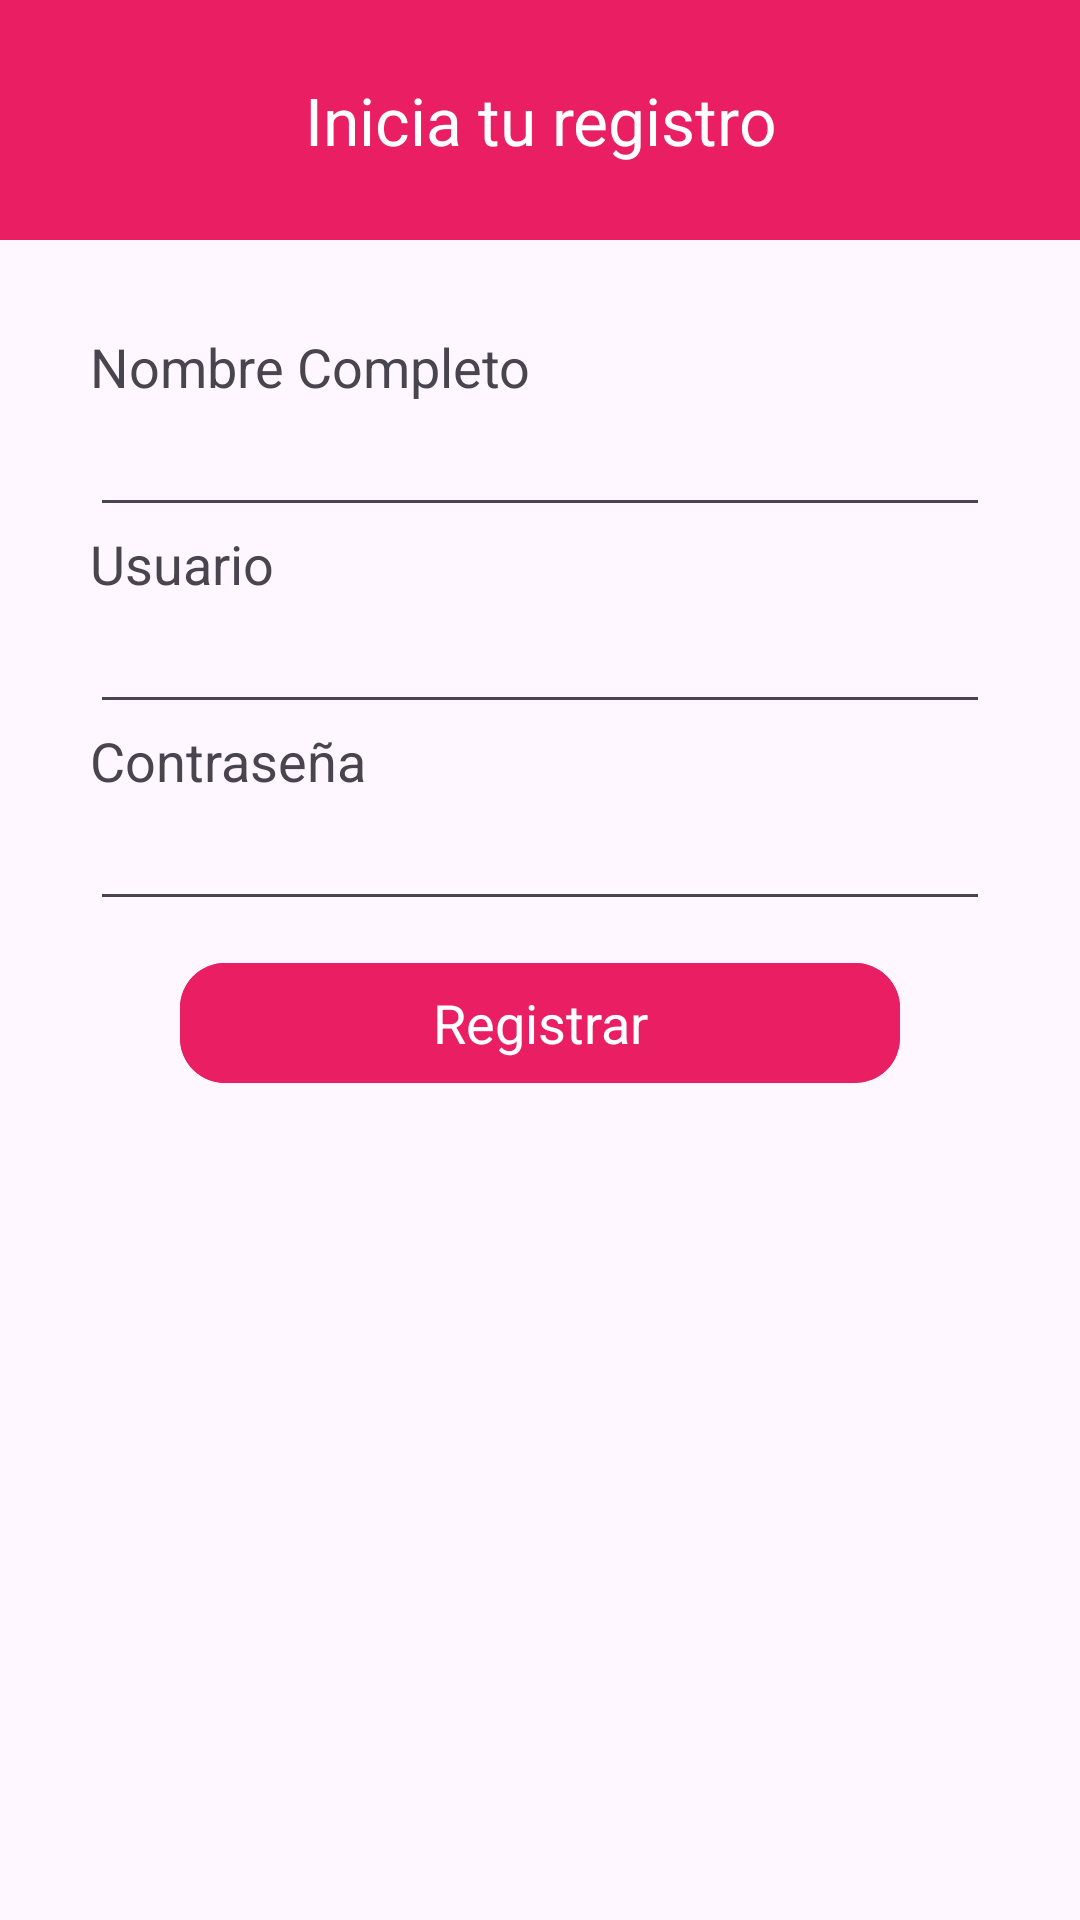

Produce the Android XML layout that renders to this screen, including the resource entries it uses.
<!-- AndroidManifest.xml: application theme Theme.Proyecto201APIREST5F2023 -->
<!-- res/layout/activity_registrarme.xml -->
<?xml version="1.0" encoding="utf-8"?>
<androidx.constraintlayout.widget.ConstraintLayout xmlns:android="http://schemas.android.com/apk/res/android"
    xmlns:app="http://schemas.android.com/apk/res-auto"
    xmlns:tools="http://schemas.android.com/tools"
    android:layout_width="match_parent"
    android:layout_height="match_parent"
    tools:context=".Registrarme">
    <LinearLayout

        android:layout_width="match_parent"

        android:layout_height="match_parent"

        android:orientation="vertical">



        <TextView

            android:id="@+id/textView2"

            android:layout_width="match_parent"

            android:layout_height="80dp"

            android:background="#E91E63"

            android:gravity="center"

            android:text="Inicia tu registro"

            android:textAlignment="center"

            android:textAppearance="@style/TextAppearance.AppCompat.Large"

            android:textColor="#ffff" />



        <LinearLayout

            android:layout_width="match_parent"

            android:layout_height="match_parent"

            android:orientation="vertical"

            android:padding="30dp">



            <TextView

                android:id="@+id/textView3"

                android:layout_width="match_parent"

                android:layout_height="wrap_content"

                android:text="Nombre Completo"

                android:textAppearance="@style/TextAppearance.AppCompat.Medium" />



            <EditText

                android:id="@+id/nombreCompleto"

                android:layout_width="match_parent"

                android:layout_height="wrap_content"

                android:ems="10"

                android:inputType="textPersonName"

                android:textAppearance="@style/TextAppearance.AppCompat.Medium" />



            <TextView

                android:id="@+id/textView4"

                android:layout_width="match_parent"

                android:layout_height="wrap_content"

                android:text="Usuario"

                android:textAppearance="@style/TextAppearance.AppCompat.Medium" />



            <EditText

                android:id="@+id/usuario"

                android:layout_width="match_parent"

                android:layout_height="wrap_content"

                android:ems="10"

                android:inputType="textPersonName"

                android:textAppearance="@style/TextAppearance.AppCompat.Medium" />



            <TextView

                android:id="@+id/textView5"

                android:layout_width="match_parent"

                android:layout_height="wrap_content"

                android:text="Contraseña"

                android:textAppearance="@style/TextAppearance.AppCompat.Medium" />



            <EditText

                android:id="@+id/contrasena"

                android:layout_width="match_parent"

                android:layout_height="wrap_content"

                android:ems="10"

                android:inputType="textPassword"

                android:textAppearance="@style/TextAppearance.AppCompat.Medium" />



            <com.google.android.material.button.MaterialButton

                android:id="@+id/button3"

                android:layout_width="match_parent"

                android:layout_height="wrap_content"

                android:layout_marginLeft="30dp"

                android:layout_marginRight="30dp"

                android:layout_marginTop="10dp"

                android:textColor="#ffff"

                app:cornerRadius="15dp"
                android:backgroundTint="#E91E63"

                android:text="Registrar"

                android:textAppearance="@style/TextAppearance.AppCompat.Medium" />



        </LinearLayout>



    </LinearLayout>


</androidx.constraintlayout.widget.ConstraintLayout>
<!-- resources referenced by this layout -->
<resources>
  <style name="Theme.Proyecto201APIREST5F2023" parent="Base.Theme.Proyecto201APIREST5F2023" />
  <style name="Base.Theme.Proyecto201APIREST5F2023" parent="Theme.Material3.DayNight.NoActionBar">
          
          
      </style>
</resources>
